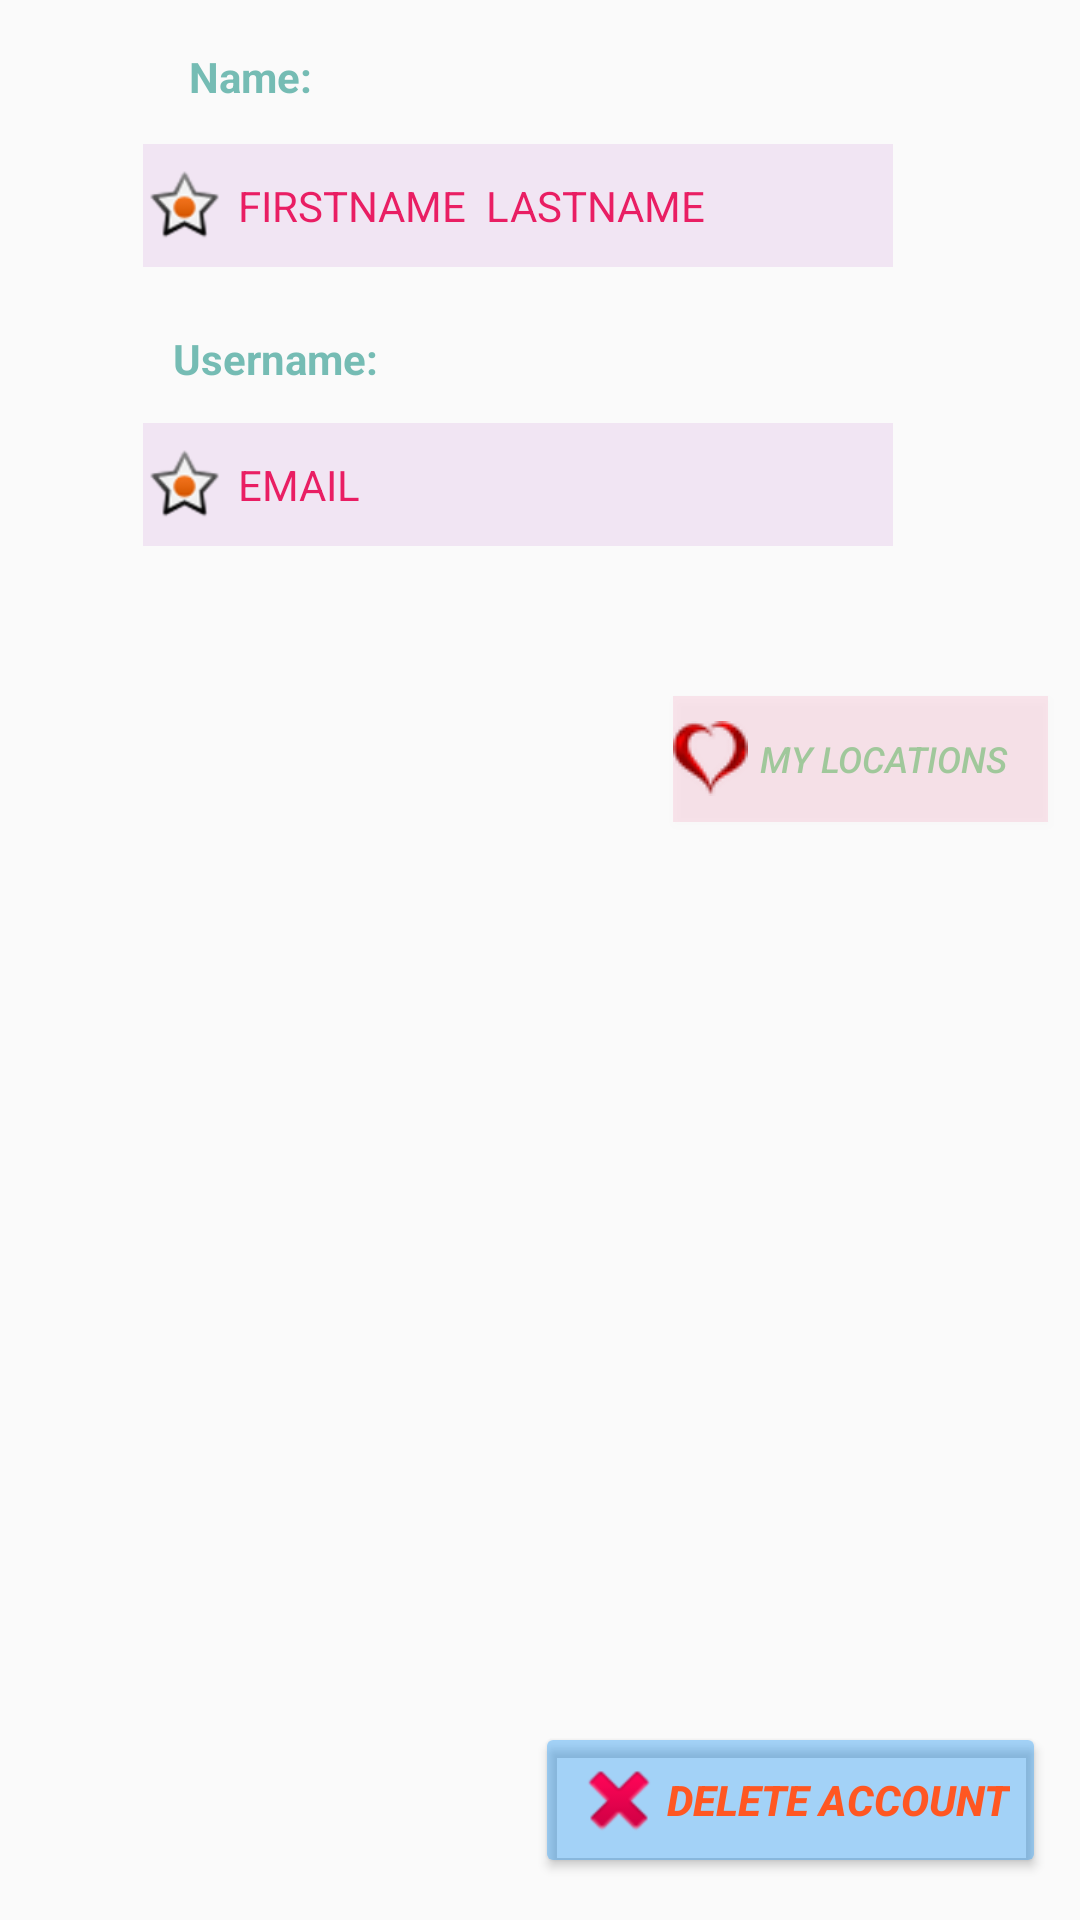

Here is an Android app screen rendered from its layout file. Give the layout XML and the strings, colors and styles it references.
<!-- AndroidManifest.xml: application theme AppTheme -->
<!-- res/layout/activity_profile.xml -->
<?xml version="1.0" encoding="utf-8"?>

<androidx.constraintlayout.widget.ConstraintLayout xmlns:android="http://schemas.android.com/apk/res/android"
    xmlns:app="http://schemas.android.com/apk/res-auto"
    xmlns:tools="http://schemas.android.com/tools"
    android:layout_width="match_parent"
    android:layout_height="match_parent"
    android:background="@drawable/x">

    <TextView
        android:id="@+id/email_view"
        android:layout_width="250dp"
        android:layout_height="41dp"
        android:layout_marginTop="52dp"
        android:background="#1A9C27B0"
        android:drawableLeft="@android:drawable/star_on"
        android:drawablePadding="4dp"
        android:gravity="center|left"
        android:text="EMAIL"
        android:textColor="#E91E63"
        app:layout_constraintEnd_toEndOf="parent"
        app:layout_constraintHorizontal_bias="0.434"
        app:layout_constraintStart_toStartOf="parent"
        app:layout_constraintTop_toBottomOf="@+id/name_view" />

    <TextView
        android:id="@+id/name_view"
        android:layout_width="250dp"
        android:layout_height="41dp"
        android:layout_marginTop="48dp"
        android:background="#1A9C27B0"
        android:drawableLeft="@android:drawable/star_on"
        android:drawablePadding="4dp"
        android:gravity="center|left"
        android:text="FIRSTNAME  LASTNAME"
        android:textColor="#E91E63"
        app:layout_constraintEnd_toEndOf="parent"
        app:layout_constraintHorizontal_bias="0.434"
        app:layout_constraintStart_toStartOf="parent"
        app:layout_constraintTop_toTopOf="parent" />

    <Button
        android:id="@+id/fav_loc_button"
        android:layout_width="125dp"
        android:layout_height="42dp"
        android:background="#1AE91E63"
        android:drawableLeft="@drawable/likes"
        android:drawablePadding="4dp"
        android:gravity="center|left"
        android:text="My locations"
        android:textColor="#804CAF50"
        android:textSize="12sp"
        android:textStyle="italic"
        app:layout_constraintBottom_toBottomOf="parent"
        app:layout_constraintEnd_toEndOf="parent"
        app:layout_constraintHorizontal_bias="0.954"
        app:layout_constraintStart_toStartOf="parent"
        app:layout_constraintTop_toBottomOf="@+id/email_view"
        app:layout_constraintVertical_bias="0.12" />

    <Button
        android:id="@+id/delete_acc_button"
        android:layout_width="wrap_content"
        android:layout_height="wrap_content"
        android:backgroundTint="#662196F3"
        android:drawableLeft="@android:drawable/ic_delete"
        android:text="DELETE ACCOUNT"
        android:textColor="#FF5722"
        android:textStyle="bold|italic"
        app:layout_constraintBottom_toBottomOf="parent"
        app:layout_constraintEnd_toEndOf="parent"
        app:layout_constraintHorizontal_bias="0.94"
        app:layout_constraintStart_toStartOf="parent"
        app:layout_constraintTop_toTopOf="parent"
        app:layout_constraintVertical_bias="0.976" />

    <TextView
        android:id="@+id/textView3"
        android:layout_width="wrap_content"
        android:layout_height="wrap_content"
        android:layout_marginTop="16dp"
        android:text="Name:"
        android:textColor="@color/colorPrimary"
        android:textStyle="bold"
        app:layout_constraintEnd_toEndOf="parent"
        app:layout_constraintHorizontal_bias="0.198"
        app:layout_constraintStart_toStartOf="parent"
        app:layout_constraintTop_toTopOf="parent" />

    <TextView
        android:id="@+id/textView4"
        android:layout_width="wrap_content"
        android:layout_height="wrap_content"
        android:text="Username:"
        android:textColor="@color/colorPrimary"
        android:textStyle="bold"
        app:layout_constraintBottom_toTopOf="@+id/email_view"
        app:layout_constraintEnd_toEndOf="parent"
        app:layout_constraintHorizontal_bias="0.198"
        app:layout_constraintStart_toStartOf="parent"
        app:layout_constraintTop_toBottomOf="@+id/name_view"
        app:layout_constraintVertical_bias="0.636" />

</androidx.constraintlayout.widget.ConstraintLayout>
<!-- resources referenced by this layout -->
<resources>
  <color name="colorPrimary">#88008577</color>
  <!-- drawable likes: png bitmap (drawable, 1524 bytes) -->
  <style name="AppTheme" parent="Theme.AppCompat.Light.NoActionBar">
          
          <item name="colorPrimary">@color/colorPrimary</item>
          <item name="colorPrimaryDark">@color/colorPrimaryDark</item>
          <item name="colorAccent">@color/colorAccent</item>
      </style>
  <color name="colorPrimaryDark">#6DE91E63</color>
  <color name="colorAccent">#35D81B60</color>
</resources>
